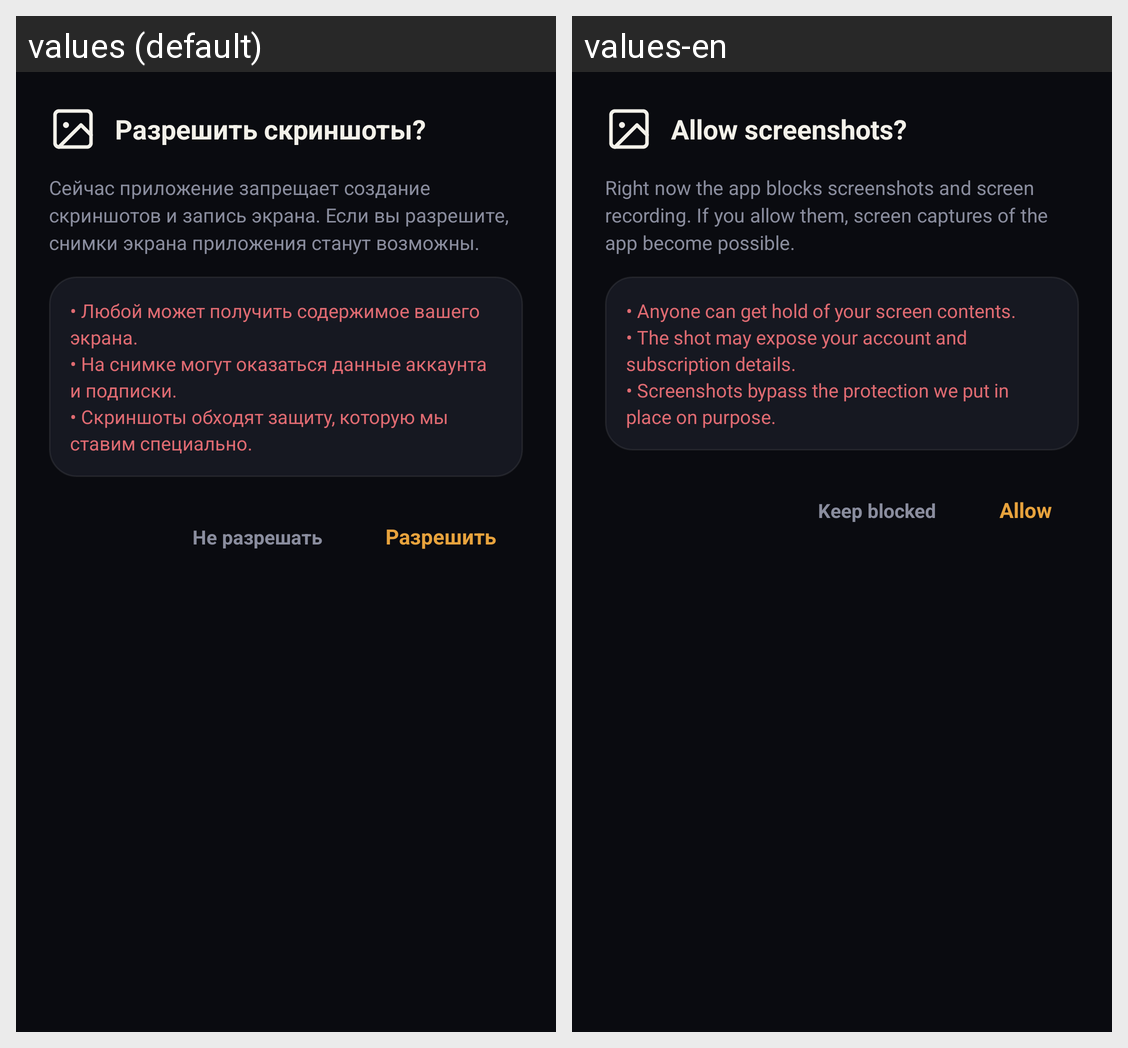

This grid shows one Android layout under two languages. Give, for every string resource on the screen, its name, the default text and each shown locale's text.
Android screen res/layout/dialog_screenshot_warning.xml rendered under 2 locales, left to right: values (default), values-en. Device: Nexus 5 (rendered at 1080×1920; each locale shown at half size, 540×960, under a caption strip naming it); theme Theme.Mirage.
Strings drawn on this screen, with the default value and each locale's value (text and hints the layout hard-codes, and strings that could not be matched under every locale, appear in the picture but are not listed):

screenshot_warning_title
  values: Разрешить скриншоты?
  values-en: Allow screenshots?

screenshot_warning_body
  values: Сейчас приложение запрещает создание скриншотов и запись экрана. Если вы разрешите, снимки экрана приложения станут возможны.
  values-en: Right now the app blocks screenshots and screen recording. If you allow them, screen captures of the app become possible.

screenshot_warning_risks
  values: • Любой может получить содержимое вашего экрана.
      • На снимке могут оказаться данные аккаунта и подписки.
      • Скриншоты обходят защиту, которую мы ставим специально.
  values-en: • Anyone can get hold of your screen contents.
      • The shot may expose your account and subscription details.
      • Screenshots bypass the protection we put in place on purpose.

screenshot_warning_keep
  values: Не разрешать
  values-en: Keep blocked

screenshot_warning_allow
  values: Разрешить
  values-en: Allow
